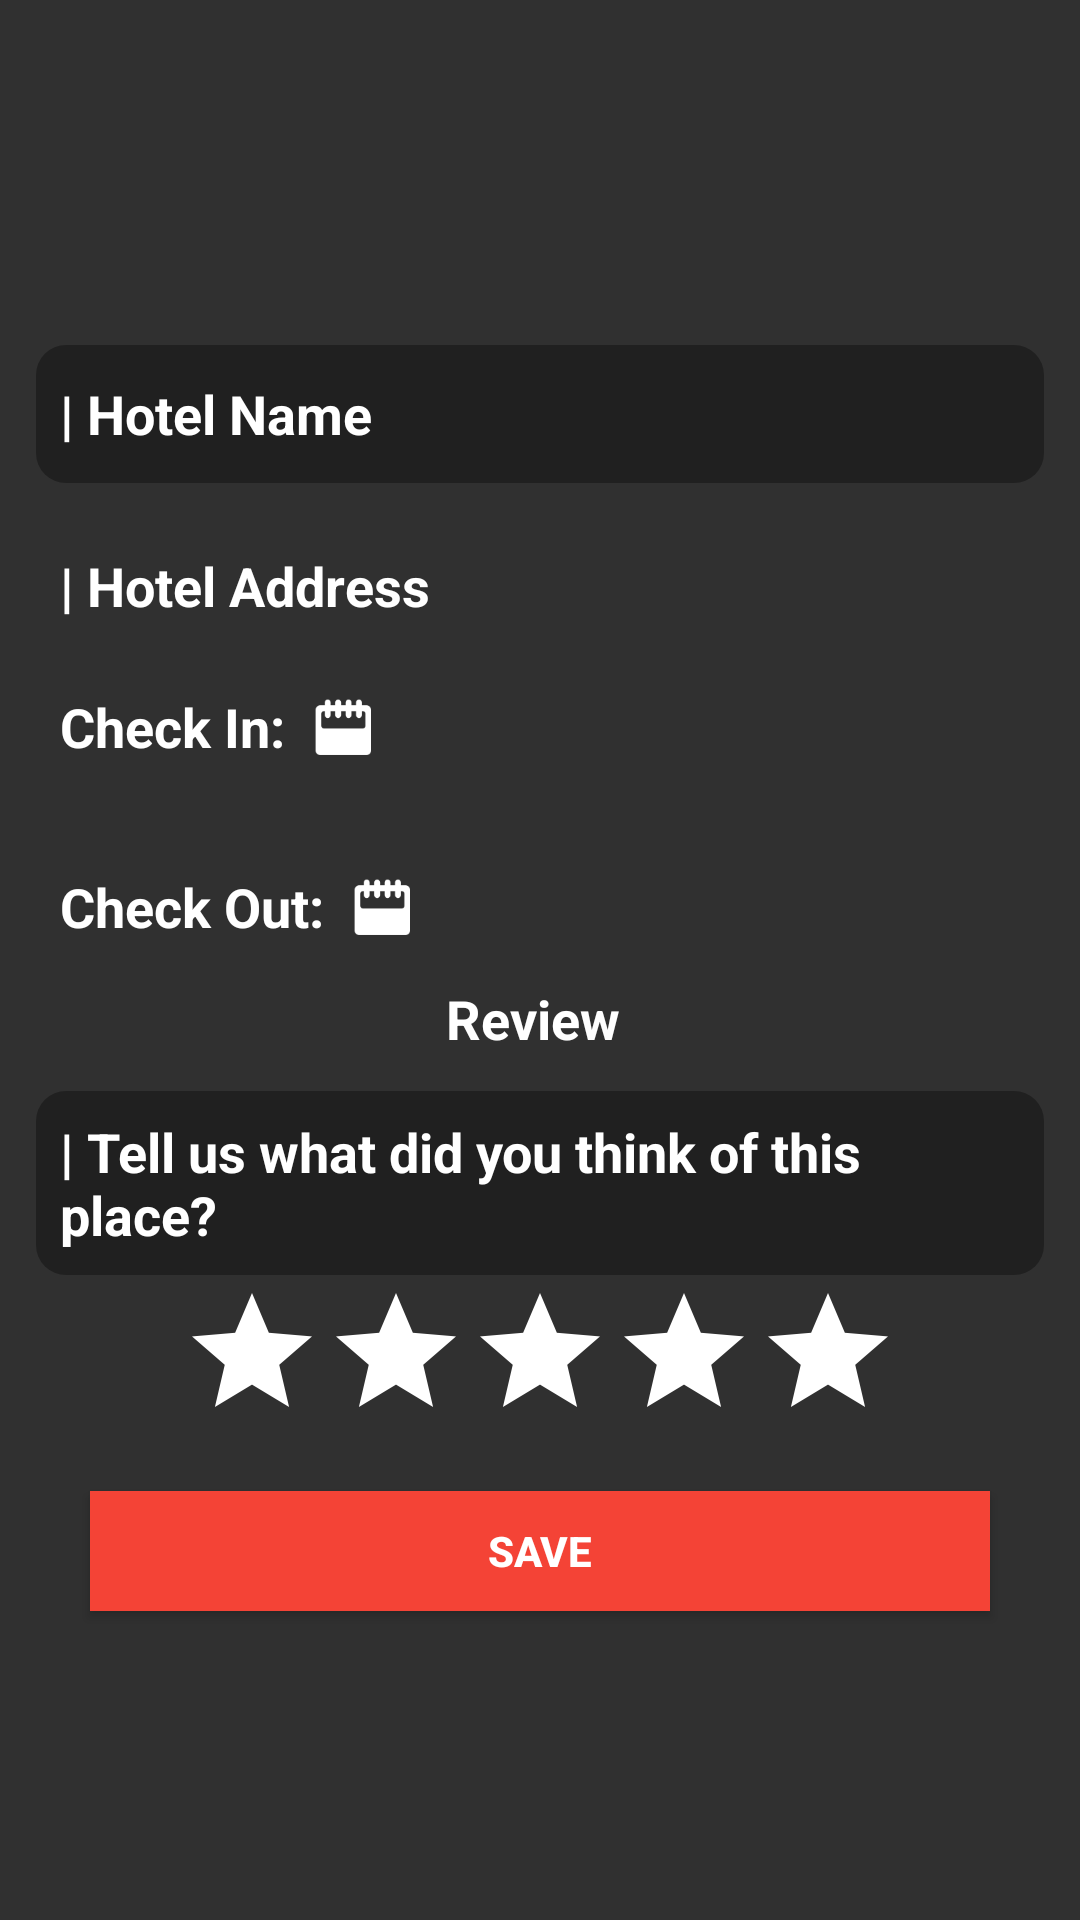

Write the Android layout XML for this screen, with the resource values it uses.
<!-- AndroidManifest.xml: application theme AppTheme -->
<!-- res/layout/add_hotel_dialog.xml -->
<?xml version="1.0" encoding="utf-8"?>
<RelativeLayout xmlns:android="http://schemas.android.com/apk/res/android"
    android:orientation="vertical"
    android:layout_width="match_parent"
    android:layout_height="match_parent"
    android:id="@+id/trip_info_layout">



    <LinearLayout
        android:layout_width="370dp"
        android:layout_height="wrap_content"
        android:id="@+id/hotel_info"
        android:orientation="vertical"
        android:background="@color/transparent"
        android:padding="10dp"
        android:layout_centerVertical="true"
        android:layout_alignParentStart="true">


        <AutoCompleteTextView
            android:id="@+id/hotel_name_field"
            android:layout_width="match_parent"
            android:layout_height="50dp"
            android:layout_gravity="center_horizontal"
            android:layout_marginTop="20dp"
            android:background="@drawable/black_edit_text"
            android:ems="10"
            android:hint="| Hotel Name"
            android:imeOptions="actionNext"
            android:padding="10dp"
            android:paddingLeft="10dp"
            android:singleLine="true"
            android:textColor="@color/white"
            android:textColorHint="@color/white"
            android:textSize="18dp"
            android:textStyle="bold" />
        <TextView
            android:layout_width="wrap_content"
            android:layout_height="wrap_content"
            android:textColor="@color/white"
            android:textStyle="bold"
            android:text="| Hotel Address"
            android:textSize="18dp"
            android:layout_marginLeft="10dp"
            android:layout_marginTop="20dp"
            android:id="@+id/hotel_address_text"/>


        <LinearLayout
            android:layout_width="match_parent"
            android:layout_height="wrap_content"
            android:orientation="horizontal"
            android:paddingLeft="10dp"
            android:layout_marginTop="20dp">

            <TextView
                android:id="@+id/textView3"
                android:layout_width="wrap_content"
                android:layout_height="wrap_content"
                android:layout_gravity="center_vertical"
                android:text="Check In: "
                android:textColor="@color/white"
                android:textSize="18dp"
                android:textStyle="bold" />

            <ImageButton
                android:layout_width="30dp"
                android:layout_height="30dp"
                android:id="@+id/hotel_check_in_button"
                android:background="@drawable/white_calendar"/>

            <TextView
                android:layout_width="wrap_content"
                android:layout_height="wrap_content"
                android:textColor="@color/white"
                android:layout_gravity="center_vertical"
                android:text=""
                android:textSize="18dp"
                android:id="@+id/check_in_date_text"/>

        </LinearLayout>

        <LinearLayout
            android:layout_width="match_parent"
            android:layout_height="wrap_content"
            android:orientation="horizontal"
            android:padding="10dp"
            android:layout_marginTop="20dp">

            <TextView
                android:id="@+id/textView5"
                android:layout_width="wrap_content"
                android:layout_height="wrap_content"
                android:layout_gravity="center_vertical"
                android:text="Check Out: "
                android:textColor="@color/white"
                android:textSize="18dp"
                android:textStyle="bold" />


            <ImageButton
                android:id="@+id/hotel_check_out_button"
                android:layout_width="30dp"
                android:layout_height="30dp"
                android:background="@drawable/white_calendar" />
            />

            <TextView
                android:layout_width="wrap_content"
                android:layout_height="wrap_content"
                android:textColor="@color/white"
                android:layout_gravity="center_vertical"
                android:text=""
                android:textSize="18dp"
                android:id="@+id/check_out_date_text"/>



        </LinearLayout>

        <TextView
            android:layout_width="wrap_content"
            android:layout_height="wrap_content"
            android:layout_gravity="center_horizontal"
            android:text="Review "
            android:textColor="@color/white"
            android:textSize="18dp"
            android:textStyle="bold" />
        <EditText
            android:id="@+id/hotel_review_field"
            android:layout_width="match_parent"
            android:layout_height="wrap_content"
            android:layout_gravity="center_horizontal"
            android:layout_marginTop="10dp"
            android:background="@drawable/black_edit_text"
            android:ems="10"
            android:hint="| Tell us what did you think of this place?"
            android:imeOptions="actionNext"
            android:padding="10dp"
            android:paddingLeft="10dp"
            android:singleLine="false"
            android:textColor="@color/white"
            android:textColorHint="@color/white"
            android:textSize="18dp"
            android:textStyle="bold" />

        <android.support.v7.widget.AppCompatRatingBar
            android:layout_width="240dp"
            android:layout_height="50dp"
            android:layout_gravity="center_horizontal"
            android:id="@+id/hotel_rating_bar"
            android:progressBackgroundTint="@color/white"/>

        <Button
            android:id="@+id/save_hotel_button"
            android:layout_width="300dp"
            android:layout_height="40dp"
            android:layout_gravity="center_horizontal"
            android:layout_marginBottom="10dp"
            android:layout_marginTop="20dp"
            android:background="@color/material_red"
            android:text="Save"
            android:textColor="@color/white"
            android:textStyle="bold" />






    </LinearLayout>




</RelativeLayout>
<!-- resources referenced by this layout -->
<resources>
  <color name="material_red">#f44336</color>
  <color name="transparent">#00FFFFFF</color>
  <color name="white">#FFFFFF</color>
  <!-- drawable black_edit_text (drawable) -->
  <?xml version="1.0" encoding="utf-8"?>
  <shape xmlns:android="http://schemas.android.com/apk/res/android" android:shape="rectangle">
  
    <corners
        android:topLeftRadius="10dp"
        android:topRightRadius="10dp"
        android:bottomRightRadius="10dp"
        android:bottomLeftRadius="10dp">
    </corners>
    <stroke
        android:width="4dp"
        android:color="@color/transparent">
    </stroke>
    <solid
        android:color="@color/transparent_black_hex_5">
    </solid>
  </shape>
  <!-- drawable white_calendar: png bitmap (drawable, 65859 bytes) -->
  <style name="AppTheme" parent="Theme.AppCompat.NoActionBar">
          
          <item name="colorPrimary">@color/lgs_purple</item>
          <item name="colorPrimaryDark">@color/lgs_purple</item>
          <item name="colorAccent">@color/lgs_yellow</item>
      </style>
  <color name="transparent_black_hex_5">#55000000</color>
  <color name="lgs_purple">#660066</color>
  <color name="lgs_yellow">#f6eb61</color>
</resources>
